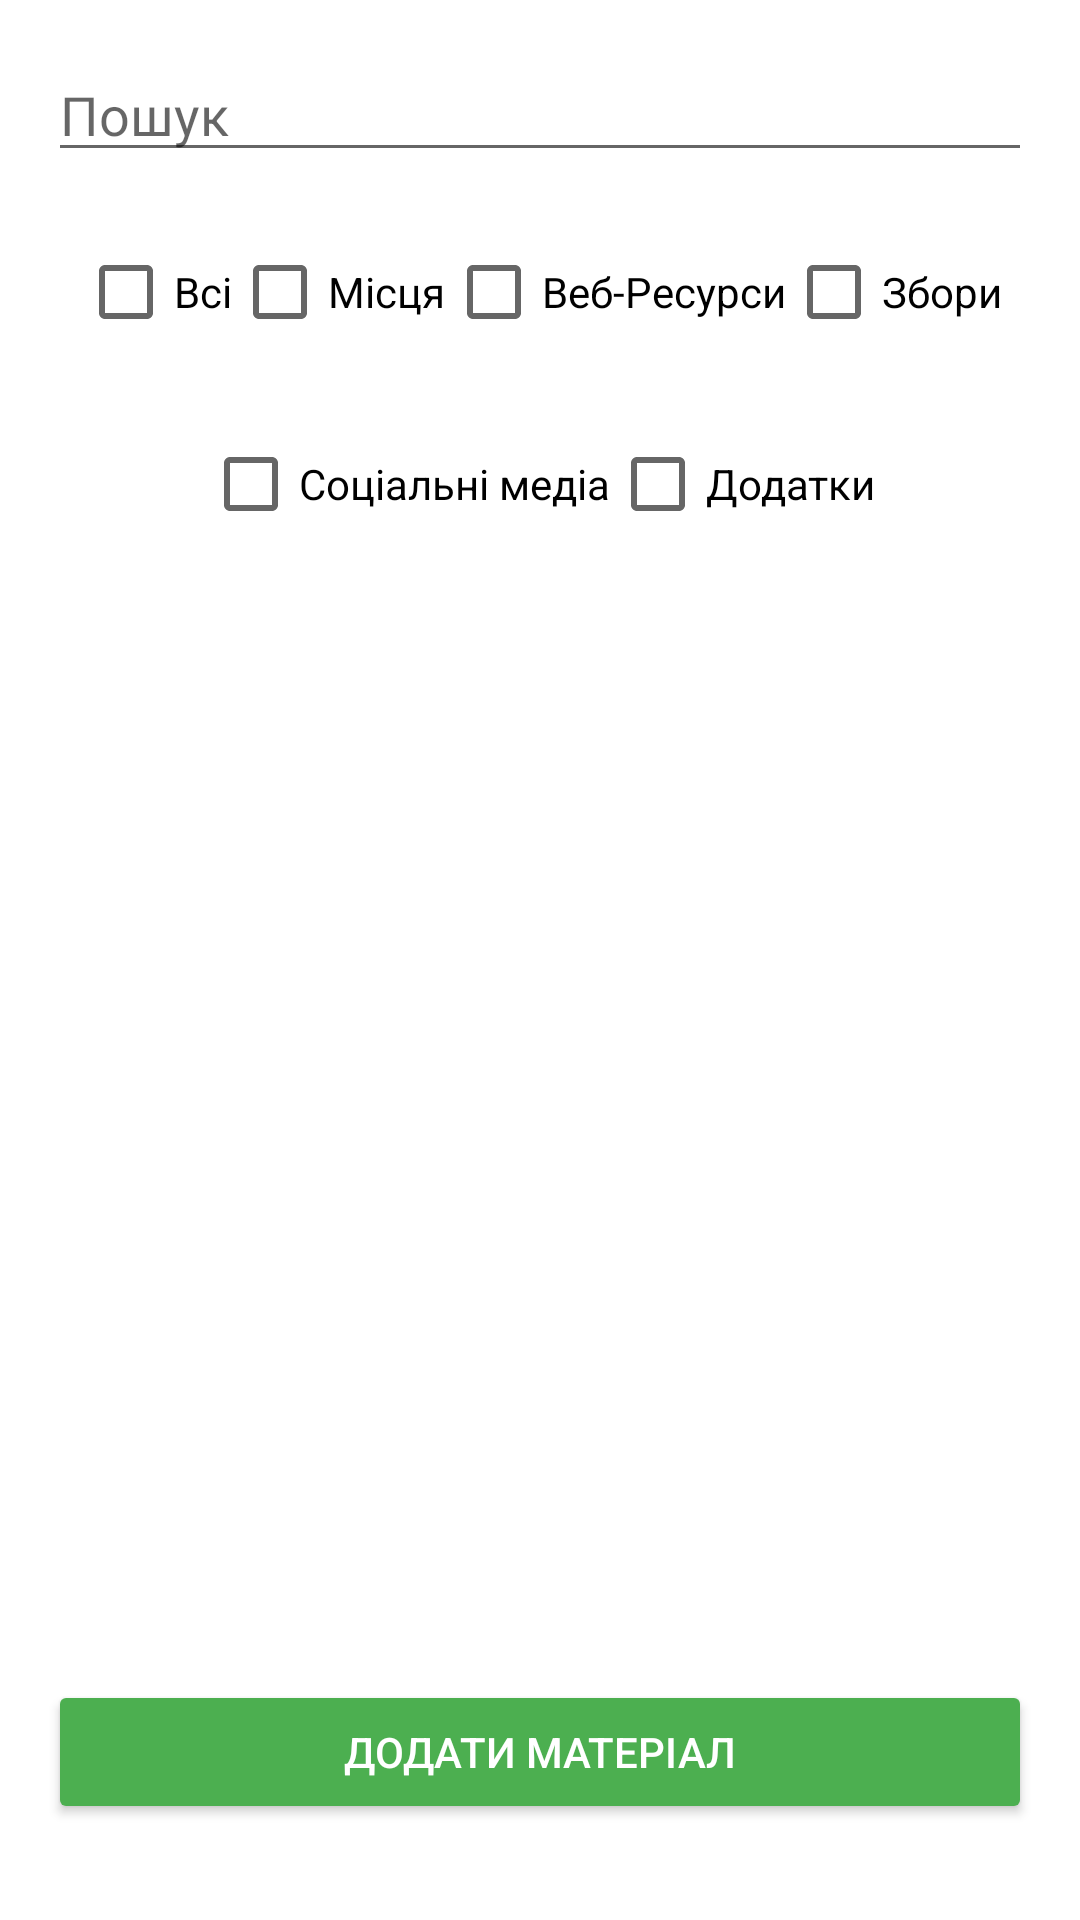

Write the Android layout XML for this screen, with the resource values it uses.
<!-- AndroidManifest.xml: activity theme Theme.Opora -->
<!-- res/layout/activity_admin_panel.xml -->
<?xml version="1.0" encoding="utf-8"?>
<androidx.constraintlayout.widget.ConstraintLayout android:layout_width="fill_parent" android:layout_height="fill_parent"
  xmlns:android="http://schemas.android.com/apk/res/android" xmlns:app="http://schemas.android.com/apk/res-auto">
    <LinearLayout android:orientation="vertical" android:padding="16.0dip" android:layout_width="fill_parent" android:layout_height="fill_parent">
        <EditText android:id="@+id/searchField" android:layout_width="fill_parent" android:layout_height="wrap_content" android:layout_marginBottom="16.0dip" android:hint="Пошук" />
        <LinearLayout android:gravity="center" android:orientation="horizontal" android:layout_width="fill_parent" android:layout_height="wrap_content" android:layout_marginBottom="16.0dip">
            <CheckBox android:id="@+id/checkBoxAll" android:layout_width="wrap_content" android:layout_height="wrap_content" android:text="Всі" />
            <CheckBox android:id="@+id/checkBoxPlaces" android:layout_width="wrap_content" android:layout_height="wrap_content" android:text="Місця" />
            <CheckBox android:id="@+id/checkBoxWebResources" android:layout_width="wrap_content" android:layout_height="wrap_content" android:text="Веб-Ресурси" />
            <CheckBox android:id="@+id/checkBoxCollections" android:layout_width="wrap_content" android:layout_height="wrap_content" android:text="Збори" />
        </LinearLayout>
        <LinearLayout android:gravity="center" android:orientation="horizontal" android:layout_width="fill_parent" android:layout_height="wrap_content" android:layout_marginBottom="16.0dip">
            <CheckBox android:id="@+id/checkBoxTelegramChannels" android:layout_width="wrap_content" android:layout_height="wrap_content" android:text="Соціальні медіа" />
            <CheckBox android:id="@+id/checkBoxApplications" android:layout_width="wrap_content" android:layout_height="wrap_content" android:text="Додатки" />
        </LinearLayout>
        <androidx.recyclerview.widget.RecyclerView android:id="@+id/recyclerView" android:layout_width="fill_parent" android:layout_height="0.0dip" android:layout_marginBottom="16.0dip" android:layout_weight="1.0" />
        <Button android:textColor="#ffffffff" android:id="@+id/addMaterialButton" android:layout_width="fill_parent" android:layout_height="wrap_content" android:layout_marginBottom="16.0dip" android:text="Додати матеріал" android:backgroundTint="#ff4caf50" />
    </LinearLayout>
</androidx.constraintlayout.widget.ConstraintLayout>
<!-- resources referenced by this layout -->
<resources>
  <style name="Theme.Opora" parent="Theme.MaterialComponents.DayNight.NoActionBar">
          <item name="colorPrimary">@color/purple_500</item>
          <item name="colorPrimaryVariant">@color/purple_700</item>
          <item name="colorOnPrimary">@color/white</item>
          <item name="colorSecondary">@color/teal_200</item>
          <item name="colorSurface">@color/white</item>
      </style>
  <!-- not gathered from this repository: default colours our renderer supplied (Android Studio template values) -->
  <color name="purple_500">#FF6200EE</color>
  <color name="purple_700">#FF3700B3</color>
  <color name="teal_200">#FF03DAC5</color>
  <color name="white">#FFFFFFFF</color>
</resources>
